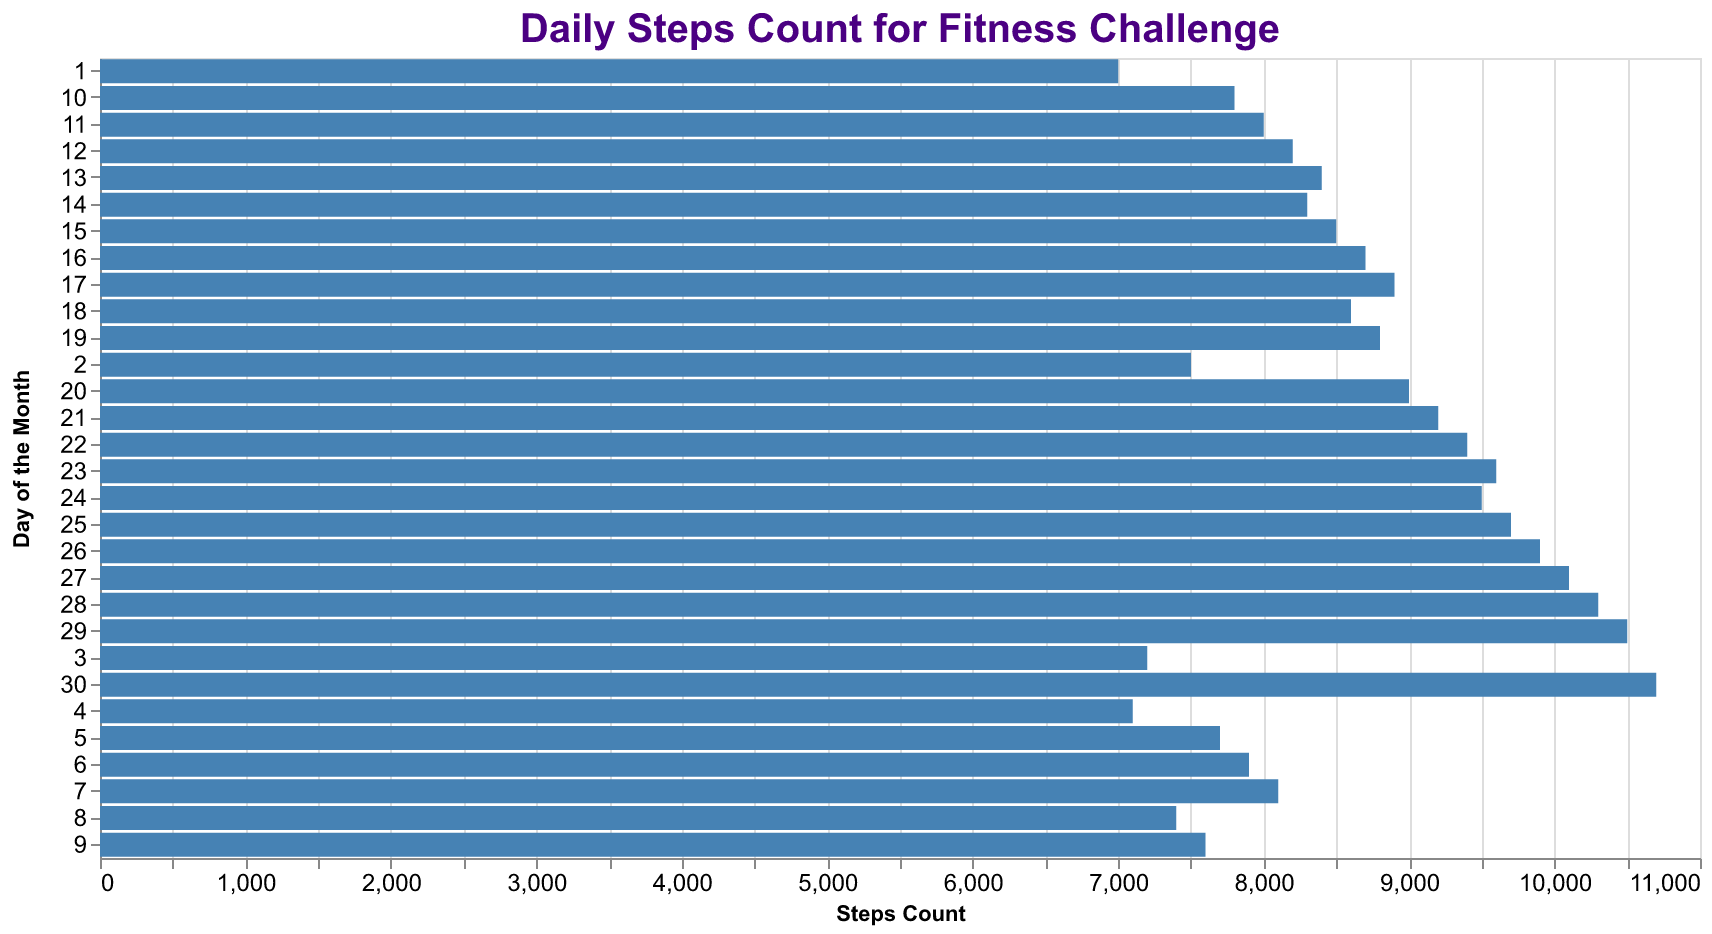

Values plotted in this chart, from the file beside it:
Day, Steps
1, 7000
2, 7500
3, 7200
4, 7100
5, 7700
6, 7900
7, 8100
8, 7400
9, 7600
10, 7800
11, 8000
12, 8200
13, 8400
14, 8300
15, 8500
16, 8700
17, 8900
18, 8600
19, 8800
20, 9000
21, 9200
22, 9400
23, 9600
24, 9500
25, 9700
26, 9900
27, 10100
28, 10300
29, 10500
30, 10700
